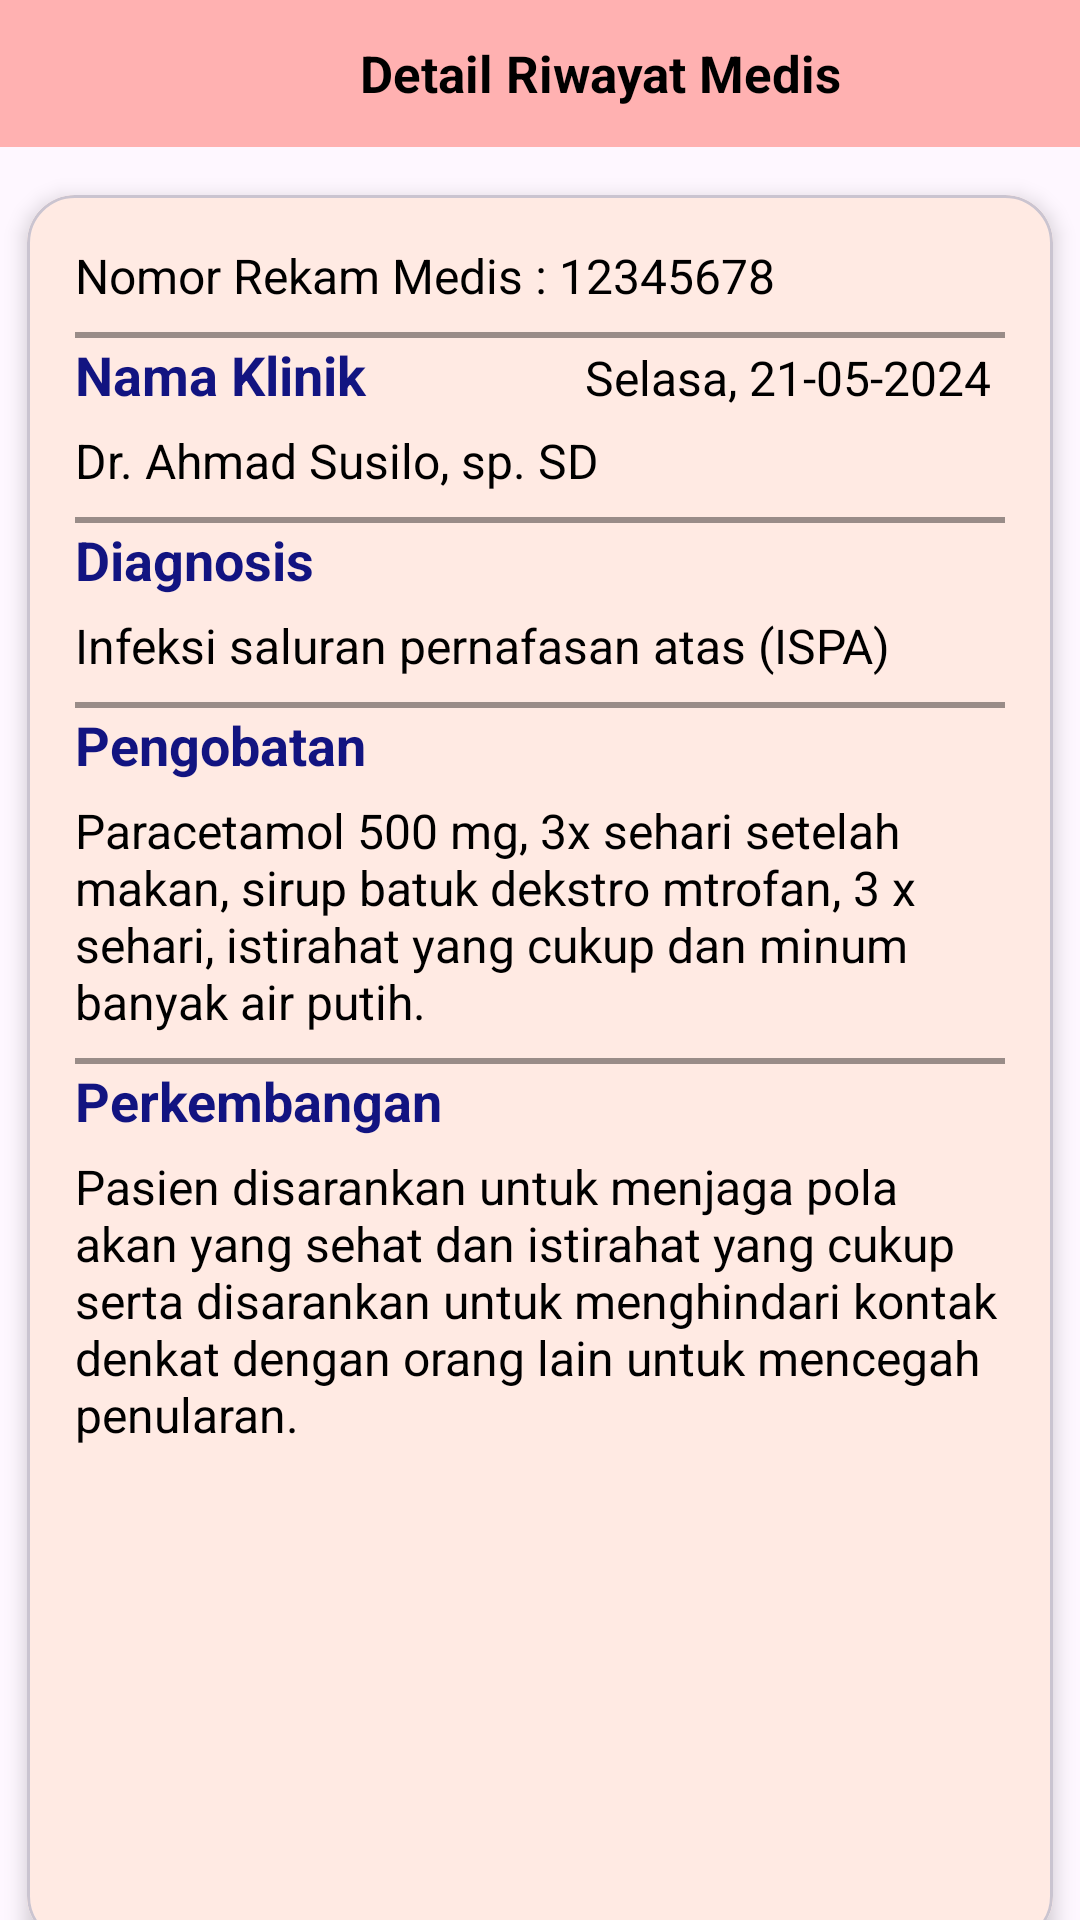

Here is an Android app screen rendered from its layout file. Give the layout XML and the strings, colors and styles it references.
<!-- AndroidManifest.xml: application theme Theme.GoSehat -->
<!-- res/layout/view_detail_riwayat_medis.xml -->
<?xml version="1.0" encoding="utf-8"?>
<layout xmlns:tools2="http://schemas.android.com/tools"
    xmlns:android="http://schemas.android.com/apk/res/android"
    xmlns:app="http://schemas.android.com/apk/res-auto"
    xmlns:tools="http://schemas.android/tools">

    <androidx.constraintlayout.widget.ConstraintLayout
        android:layout_width="match_parent"
        android:layout_height="match_parent"
        tools:context=".ViewDetailRiwayatMedis">

        <LinearLayout
            android:id="@+id/headerLayout"
            android:layout_width="match_parent"
            android:layout_height="wrap_content"
            android:background="#FFFFB1B1"
            android:gravity="center_vertical"
            android:orientation="horizontal"
            android:paddingHorizontal="22dp"
            android:paddingVertical="12dp"
            app:layout_constraintEnd_toEndOf="parent"
            app:layout_constraintStart_toStartOf="parent"
            app:layout_constraintTop_toTopOf="parent">

            <ImageView
                android:id="@+id/iconBack"
                android:layout_width="24dp"
                android:layout_height="25dp"
                android:layout_marginEnd="16dp"
                android:scaleType="fitXY"
                android:src="@drawable/iconsback" />

            <TextView
                android:id="@+id/titleText"
                android:layout_width="0dp"
                android:layout_height="wrap_content"
                android:layout_weight="1"
                android:text="Detail Riwayat Medis"
                android:textStyle="bold"
                android:textAlignment="center"
                android:textColor="#000000"
                android:textSize="17sp" />
        </LinearLayout>

        <com.google.android.material.card.MaterialCardView
            android:layout_width="342dp"
            android:layout_height="583dp"
            android:layout_marginHorizontal="18dp"
            android:layout_marginTop="16dp"
            android:padding="16dp"
            app:cardCornerRadius="16dp"
            app:cardElevation="4dp"
            app:layout_constraintEnd_toEndOf="parent"
            app:layout_constraintStart_toStartOf="parent"
            app:layout_constraintTop_toBottomOf="@+id/headerLayout">

            <LinearLayout
                android:layout_width="match_parent"
                android:layout_height="match_parent"
                android:background="@color/pinkmuda"
                android:orientation="vertical"
                android:padding="16dp">

                <LinearLayout
                    android:layout_width="match_parent"
                    android:layout_height="wrap_content"
                    android:orientation="horizontal">

                    <TextView
                        android:layout_width="wrap_content"
                        android:layout_height="wrap_content"
                        android:text="Nomor Rekam Medis : "
                        android:textColor="#000000"
                        android:textSize="16sp" />

                    <TextView
                        android:id="@+id/nomorRekamMedis"
                        android:layout_width="wrap_content"
                        android:layout_height="wrap_content"
                        android:text="12345678"
                        android:textColor="#000000"
                        android:textSize="16sp" />
                </LinearLayout>

                <View
                    android:id="@+id/line"
                    android:layout_width="match_parent"
                    android:layout_height="2dp"
                    android:layout_marginTop="8dp"
                    android:background="@color/grey" />

                <LinearLayout
                    android:layout_width="match_parent"
                    android:layout_height="wrap_content"
                    android:orientation="horizontal">

                    <TextView
                        android:layout_width="120dp"
                        android:layout_height="30dp"
                        android:text="Nama Klinik"
                        android:textColor="@color/blue"
                        android:textSize="18sp"
                        android:textStyle="bold" />

                    <TextView
                        android:layout_width="wrap_content"
                        android:layout_height="wrap_content"
                        android:layout_marginStart="50dp"
                        android:text="Selasa, 21-05-2024"
                        android:textColor="#000000"
                        android:textSize="16sp" />
                </LinearLayout>

                <TextView
                    android:layout_width="wrap_content"
                    android:layout_height="wrap_content"
                    android:text="Dr. Ahmad Susilo, sp. SD"
                    android:textColor="#000000"
                    android:textSize="16sp" />

                <View
                    android:id="@+id/line2"
                    android:layout_width="match_parent"
                    android:layout_height="2dp"
                    android:layout_marginTop="8dp"
                    android:background="@color/grey" />

                <TextView
                    android:layout_width="120dp"
                    android:layout_height="30dp"
                    android:text="Diagnosis"
                    android:textColor="@color/blue"
                    android:textSize="18sp"
                    android:textStyle="bold" />

                <TextView
                    android:layout_width="wrap_content"
                    android:layout_height="wrap_content"
                    android:text="Infeksi saluran pernafasan atas (ISPA)"
                    android:textColor="#000000"
                    android:textSize="16sp" />

                <View
                    android:id="@+id/line3"
                    android:layout_width="match_parent"
                    android:layout_height="2dp"
                    android:layout_marginTop="8dp"
                    android:background="@color/grey" />

                <TextView
                    android:layout_width="120dp"
                    android:layout_height="30dp"
                    android:text="Pengobatan"
                    android:textColor="@color/blue"
                    android:textSize="18sp"
                    android:textStyle="bold" />

                <TextView
                    android:layout_width="wrap_content"
                    android:layout_height="wrap_content"
                    android:text="Paracetamol 500 mg, 3x sehari setelah makan, sirup batuk dekstro mtrofan, 3 x sehari, istirahat yang cukup dan minum banyak air putih."
                    android:textColor="#000000"
                    android:textSize="16sp" />

                <View
                    android:id="@+id/line4"
                    android:layout_width="match_parent"
                    android:layout_height="2dp"
                    android:layout_marginTop="8dp"
                    android:background="@color/grey" />

                <TextView
                    android:layout_width="137dp"
                    android:layout_height="30dp"
                    android:text="Perkembangan"
                    android:textColor="@color/blue"
                    android:textSize="18sp"
                    android:textStyle="bold" />

                <TextView
                    android:layout_width="wrap_content"
                    android:layout_height="wrap_content"
                    android:text="Pasien disarankan untuk menjaga pola akan yang sehat dan istirahat yang cukup serta disarankan untuk menghindari kontak denkat dengan orang lain untuk mencegah penularan."
                    android:textColor="#000000"
                    android:textSize="16sp" />

            </LinearLayout>
        </com.google.android.material.card.MaterialCardView>
    </androidx.constraintlayout.widget.ConstraintLayout>
</layout>
<!-- resources referenced by this layout -->
<resources>
  <color name="blue">#121481</color>
  <color name="grey">#998C88</color>
  <color name="pinkmuda">#FFEAE3</color>
  <style name="Theme.GoSehat" parent="Base.Theme.GoSehat" />
  <style name="Base.Theme.GoSehat" parent="Theme.Material3.DayNight.NoActionBar">
          
          
      </style>
</resources>
